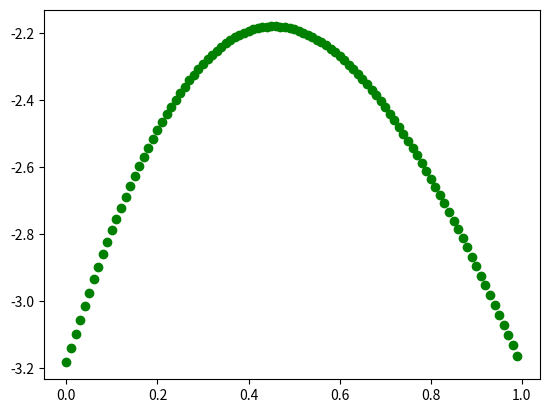

This figure's Python source:
import math as m
import matplotlib.pyplot as plt


class Neuron():

    def __init__(self, weight, bias):
        self.weight = weight
        self.bias   = bias

    def softplus(self, input):
        return m.log(1.0 + m.e ** input)

    def activate(self, input, act_func):
        # multiply each weight times each activation from previous layer
        weighted_inputs = [i * w for i, w in zip(input, self.weight)]
        # sum and add the bias
        output = sum(weighted_inputs) + self.bias
        # apply the softplus activation function when act_func flag set true
        if act_func: output = self.softplus(output)
        return output


def forward_prop(input):
    # lists of activation values for each layer of neural net
    l1a = [n.activate(input, act_func=True ) for n in nn[0]]
    l2a = [n.activate(  l1a, act_func=False) for n in nn[1]]
    return l2a

def plot():
    # Plot x on x axis and f(x) on y axis for each 100th between 0 and 1
    Xs = [              i/100   for i in range(100)]
    Ys = [forward_prop([i/100]) for i in range(100)]
    plt.scatter(Xs, Ys, color='green')
    plt.show()

# innitalize neural net with values from video
# nn[0] is layer 1 and nn[1] is layer 2
nn = [[Neuron([ 3.34      ], -1.43), Neuron([-3.53], 0.57)],
      [Neuron([-1.22, -2.3], -0.58)                       ]]

# bam
plot()
